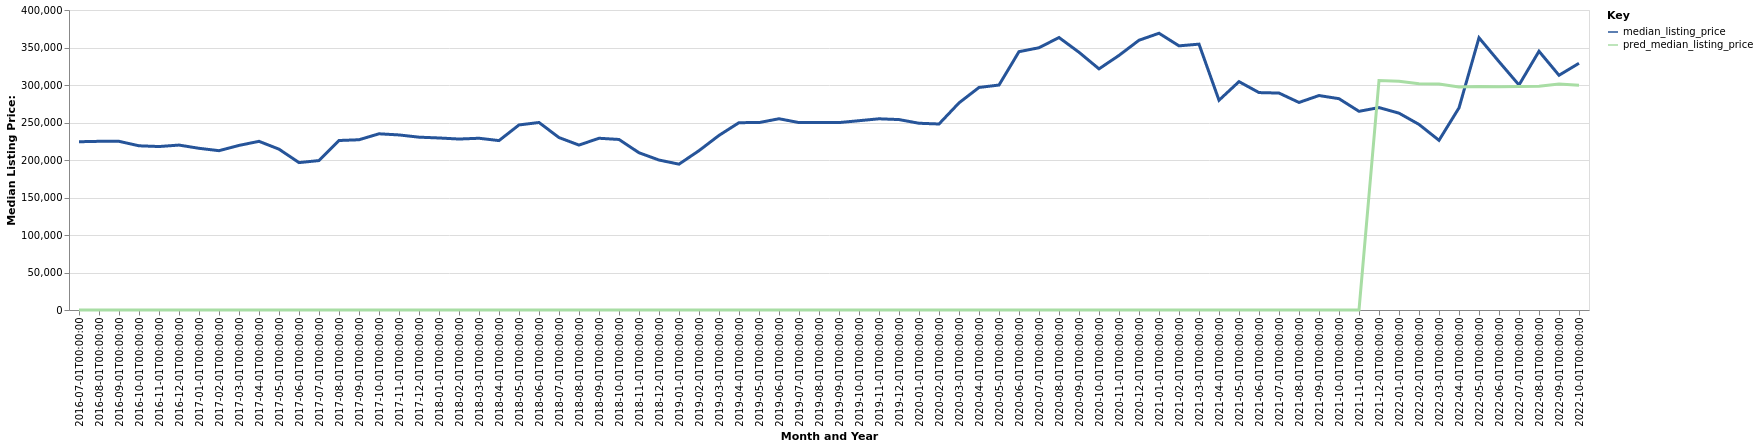

Data behind this chart, as committed beside it:
date, time_idx, median_listing_price, thirty_year_interest_rate_five, month, county_name, active_listing_count, pred_median_listing_price, month_year
2016-07-01, 0, 224350, 3.72, 7, North Wilkesboro, NC, 309.0, 0, Jul-2016
2016-08-01, 1, 224900, 3.73, 8, North Wilkesboro, NC, 291.0, 0, Aug-2016
2016-09-01, 2, 224900, 3.66, 9, North Wilkesboro, NC, 283.0, 0, Sep-2016
2016-10-01, 3, 218950, 3.64, 10, North Wilkesboro, NC, 284.0, 0, Oct-2016
2016-11-01, 4, 217950, 3.66, 11, North Wilkesboro, NC, 263.0, 0, Nov-2016
2016-12-01, 5, 219900, 3.48, 12, North Wilkesboro, NC, 244.0, 0, Dec-2016
2017-01-01, 6, 215600, 3.45, 1, North Wilkesboro, NC, 252.0, 0, Jan-2017
2017-02-01, 7, 212425, 3.5, 2, North Wilkesboro, NC, 252.0, 0, Feb-2017
2017-03-01, 8, 219450, 3.52, 3, North Wilkesboro, NC, 250.0, 0, Mar-2017
2017-04-01, 9, 224900, 4.03, 4, North Wilkesboro, NC, 252.0, 0, Apr-2017
2017-05-01, 10, 214450, 4.32, 5, North Wilkesboro, NC, 298.0, 0, May-2017
2017-06-01, 11, 196538, 4.2, 6, North Wilkesboro, NC, 339.0, 0, Jun-2017
2017-07-01, 12, 199250, 4.19, 7, North Wilkesboro, NC, 351.0, 0, Jul-2017
2017-08-01, 13, 226000, 4.3, 8, North Wilkesboro, NC, 266.0, 0, Aug-2017
2017-09-01, 14, 227000, 4.1, 9, North Wilkesboro, NC, 262.0, 0, Sep-2017
2017-10-01, 15, 234950, 4.05, 10, North Wilkesboro, NC, 254.0, 0, Oct-2017
2017-11-01, 16, 233425, 3.94, 11, North Wilkesboro, NC, 232.0, 0, Nov-2017
2017-12-01, 17, 230450, 4.03, 12, North Wilkesboro, NC, 233.0, 0, Dec-2017
2018-01-01, 18, 229375, 3.93, 1, North Wilkesboro, NC, 213.0, 0, Jan-2018
2018-02-01, 19, 227950, 3.83, 2, North Wilkesboro, NC, 219.0, 0, Feb-2018
2018-03-01, 20, 229000, 3.94, 3, North Wilkesboro, NC, 219.0, 0, Mar-2018
2018-04-01, 21, 225875, 3.95, 4, North Wilkesboro, NC, 220.0, 0, Apr-2018
2018-05-01, 22, 246750, 3.99, 5, North Wilkesboro, NC, 228.0, 0, May-2018
2018-06-01, 23, 250000, 4.15, 6, North Wilkesboro, NC, 240.0, 0, Jun-2018
2018-07-01, 24, 229925, 4.4, 7, North Wilkesboro, NC, 265.0, 0, Jul-2018
2018-08-01, 25, 219900, 4.46, 8, North Wilkesboro, NC, 282.0, 0, Aug-2018
2018-09-01, 26, 229000, 4.58, 9, North Wilkesboro, NC, 278.0, 0, Sep-2018
2018-10-01, 27, 227375, 4.66, 10, North Wilkesboro, NC, 273.0, 0, Oct-2018
2018-11-01, 28, 209675, 4.62, 11, North Wilkesboro, NC, 258.0, 0, Nov-2018
2018-12-01, 29, 199945, 4.54, 12, North Wilkesboro, NC, 257.0, 0, Dec-2018
2019-01-01, 30, 194450, 4.6, 1, North Wilkesboro, NC, 245.0, 0, Jan-2019
2019-02-01, 31, 212450, 4.72, 2, North Wilkesboro, NC, 230.0, 0, Feb-2019
2019-03-01, 32, 232786, 4.9, 3, North Wilkesboro, NC, 222.0, 0, Mar-2019
2019-04-01, 33, 249800, 4.94, 4, North Wilkesboro, NC, 219.0, 0, Apr-2019
2019-05-01, 34, 249900, 4.75, 5, North Wilkesboro, NC, 223.0, 0, May-2019
2019-06-01, 35, 255000, 4.51, 6, North Wilkesboro, NC, 240.0, 0, Jun-2019
2019-07-01, 36, 249900, 4.41, 7, North Wilkesboro, NC, 247.0, 0, Jul-2019
2019-08-01, 37, 249900, 4.41, 8, North Wilkesboro, NC, 245.0, 0, Aug-2019
2019-09-01, 38, 249900, 4.2, 9, North Wilkesboro, NC, 241.0, 0, Sep-2019
2019-10-01, 39, 252400, 4.14, 10, North Wilkesboro, NC, 230.0, 0, Oct-2019
2019-11-01, 40, 254950, 3.84, 11, North Wilkesboro, NC, 210.0, 0, Nov-2019
2019-12-01, 41, 253900, 3.81, 12, North Wilkesboro, NC, 186.0, 0, Dec-2019
2020-01-01, 42, 249000, 3.75, 1, North Wilkesboro, NC, 174.0, 0, Jan-2020
2020-02-01, 43, 248000, 3.73, 2, North Wilkesboro, NC, 166.0, 0, Feb-2020
2020-03-01, 44, 276150, 3.78, 3, North Wilkesboro, NC, 150.0, 0, Mar-2020
2020-04-01, 45, 296725, 3.75, 4, North Wilkesboro, NC, 156.0, 0, Apr-2020
2020-05-01, 46, 299950, 3.74, 5, North Wilkesboro, NC, 135.0, 0, May-2020
2020-06-01, 47, 344450, 3.72, 6, North Wilkesboro, NC, 128.0, 0, Jun-2020
2020-07-01, 48, 349675, 3.49, 7, North Wilkesboro, NC, 120.0, 0, Jul-2020
2020-08-01, 49, 363300, 3.65, 8, North Wilkesboro, NC, 99.0, 0, Aug-2020
2020-09-01, 50, 343650, 3.33, 9, North Wilkesboro, NC, 100.0, 0, Sep-2020
2020-10-01, 51, 321500, 3.28, 10, North Wilkesboro, NC, 102.0, 0, Oct-2020
2020-11-01, 52, 339450, 3.21, 11, North Wilkesboro, NC, 93.0, 0, Nov-2020
2020-12-01, 53, 359675, 3.07, 12, North Wilkesboro, NC, 77.0, 0, Dec-2020
2021-01-01, 54, 369000, 2.99, 1, North Wilkesboro, NC, 67.0, 0, Jan-2021
2021-02-01, 55, 352200, 2.93, 2, North Wilkesboro, NC, 57.0, 0, Feb-2021
2021-03-01, 56, 354475, 2.88, 3, North Wilkesboro, NC, 46.0, 0, Mar-2021
2021-04-01, 57, 279675, 2.84, 4, North Wilkesboro, NC, 54.0, 0, Apr-2021
2021-05-01, 58, 304500, 2.71, 5, North Wilkesboro, NC, 52.0, 0, May-2021
2021-06-01, 59, 289900, 2.79, 6, North Wilkesboro, NC, 67.0, 0, Jun-2021
... 16 more rows
